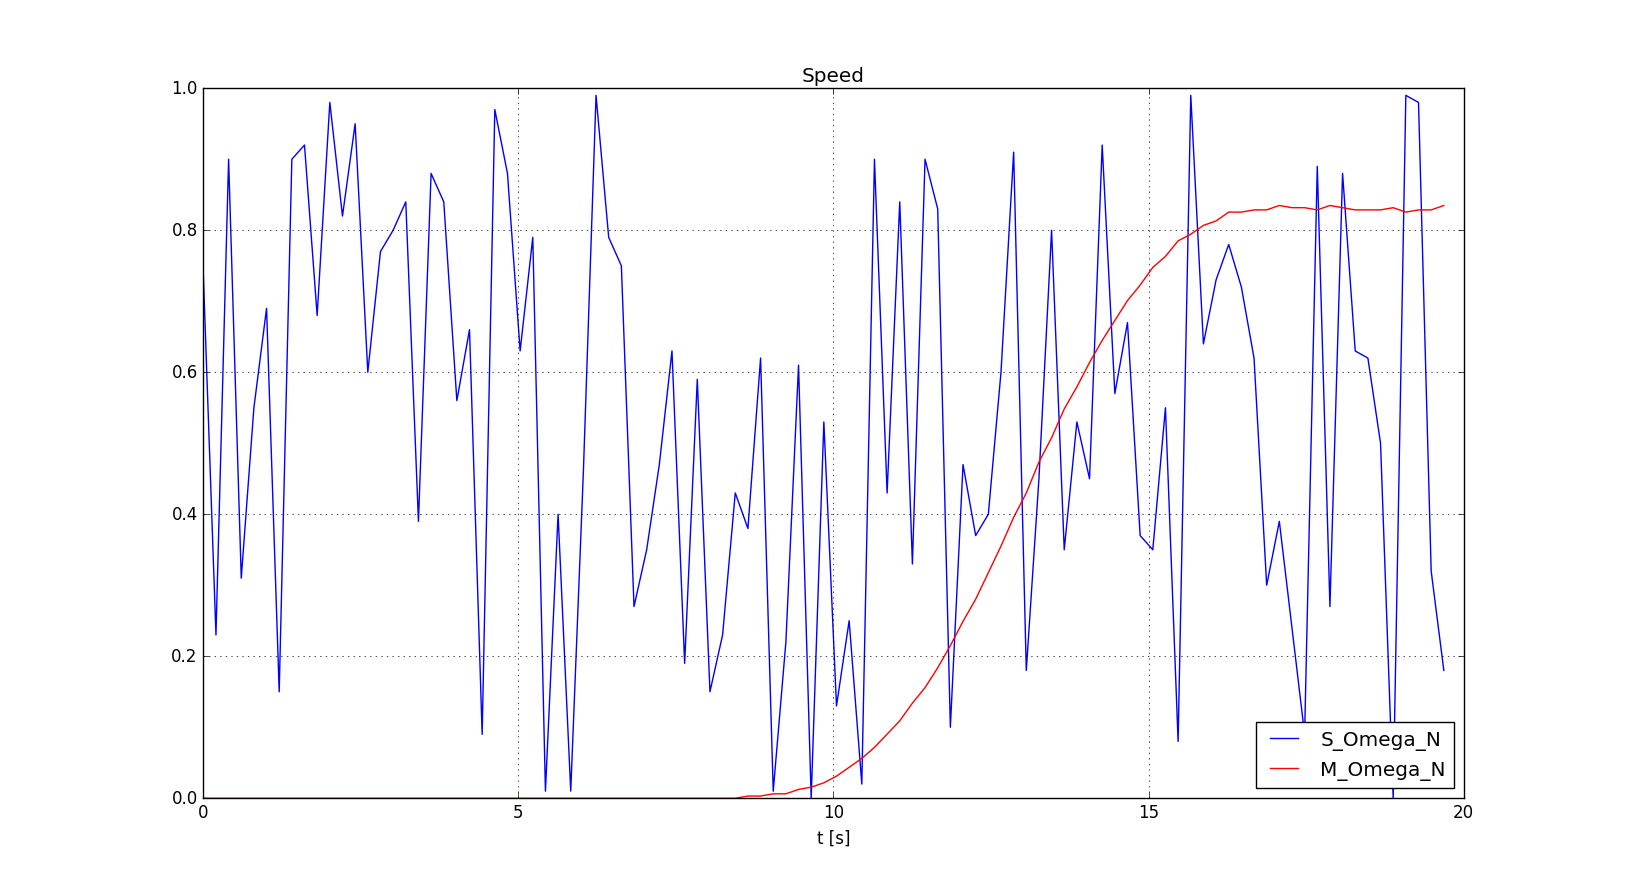

Source data for this figure (header and first rows):
1673403901.298796	740.000000	0.000000
1673403902	230	0.000000
1673403902	900	0.000000
1673403902	310	0.000000
1673403902	550	0.000000
1673403902	690	0.000000
1673403903	150	0.000000
1673403903	900	0.000000
1673403903	920	0.000000
1673403903	680	0.000000
1673403903	980	0.000000
1673403904	820	0.000000
1673403904	950	0.000000
1673403904	600	0.000000
1673403904	770	0.000000
1673403904	800	0.000000
1673403905	840	0.000000
1673403905	390	0.000000
1673403905	880	0.000000
1673403905	840	0.000000
1673403905	560	0.000000
1673403906	660	0.000000
1673403906	90	0.000000
1673403906	970	0.000000
1673403906	880	0.000000
1673403906	630	0.000000
1673403907	790	0.000000
1673403907	10	0.000000
1673403907	400	0.000000
1673403907	10	0.000000
1673403907	460	0.000000
1673403908	990	0.000000
1673403908	790	0.000000
1673403908	750	0.000000
1673403908	270	0.000000
1673403908	350	0.000000
1673403909	470	0.000000
1673403909	630	0.000000
1673403909	190	0.000000
1673403909	590	0.000000
1673403909	150	0.000000
1673403910	230	0.000000
1673403910	430	0.000000
1673403910	380	0.015
1673403910	620	0.015
1673403910	10	0.03
1673403911	220	0.03
1673403911	610	0.06
1673403911	0.000000	0.075
1673403911	530	0.105
1673403911	130	0.15
1673403912	250	0.21
1673403912	20	0.27
1673403912	900	0.345
1673403912	430	0.435
1673403912	840	0.525
1673403913	330	0.645
1673403913	900	0.75
1673403913	830	0.885
1673403913	100	1.035
1673403913	470	1.2
... 38 more rows
